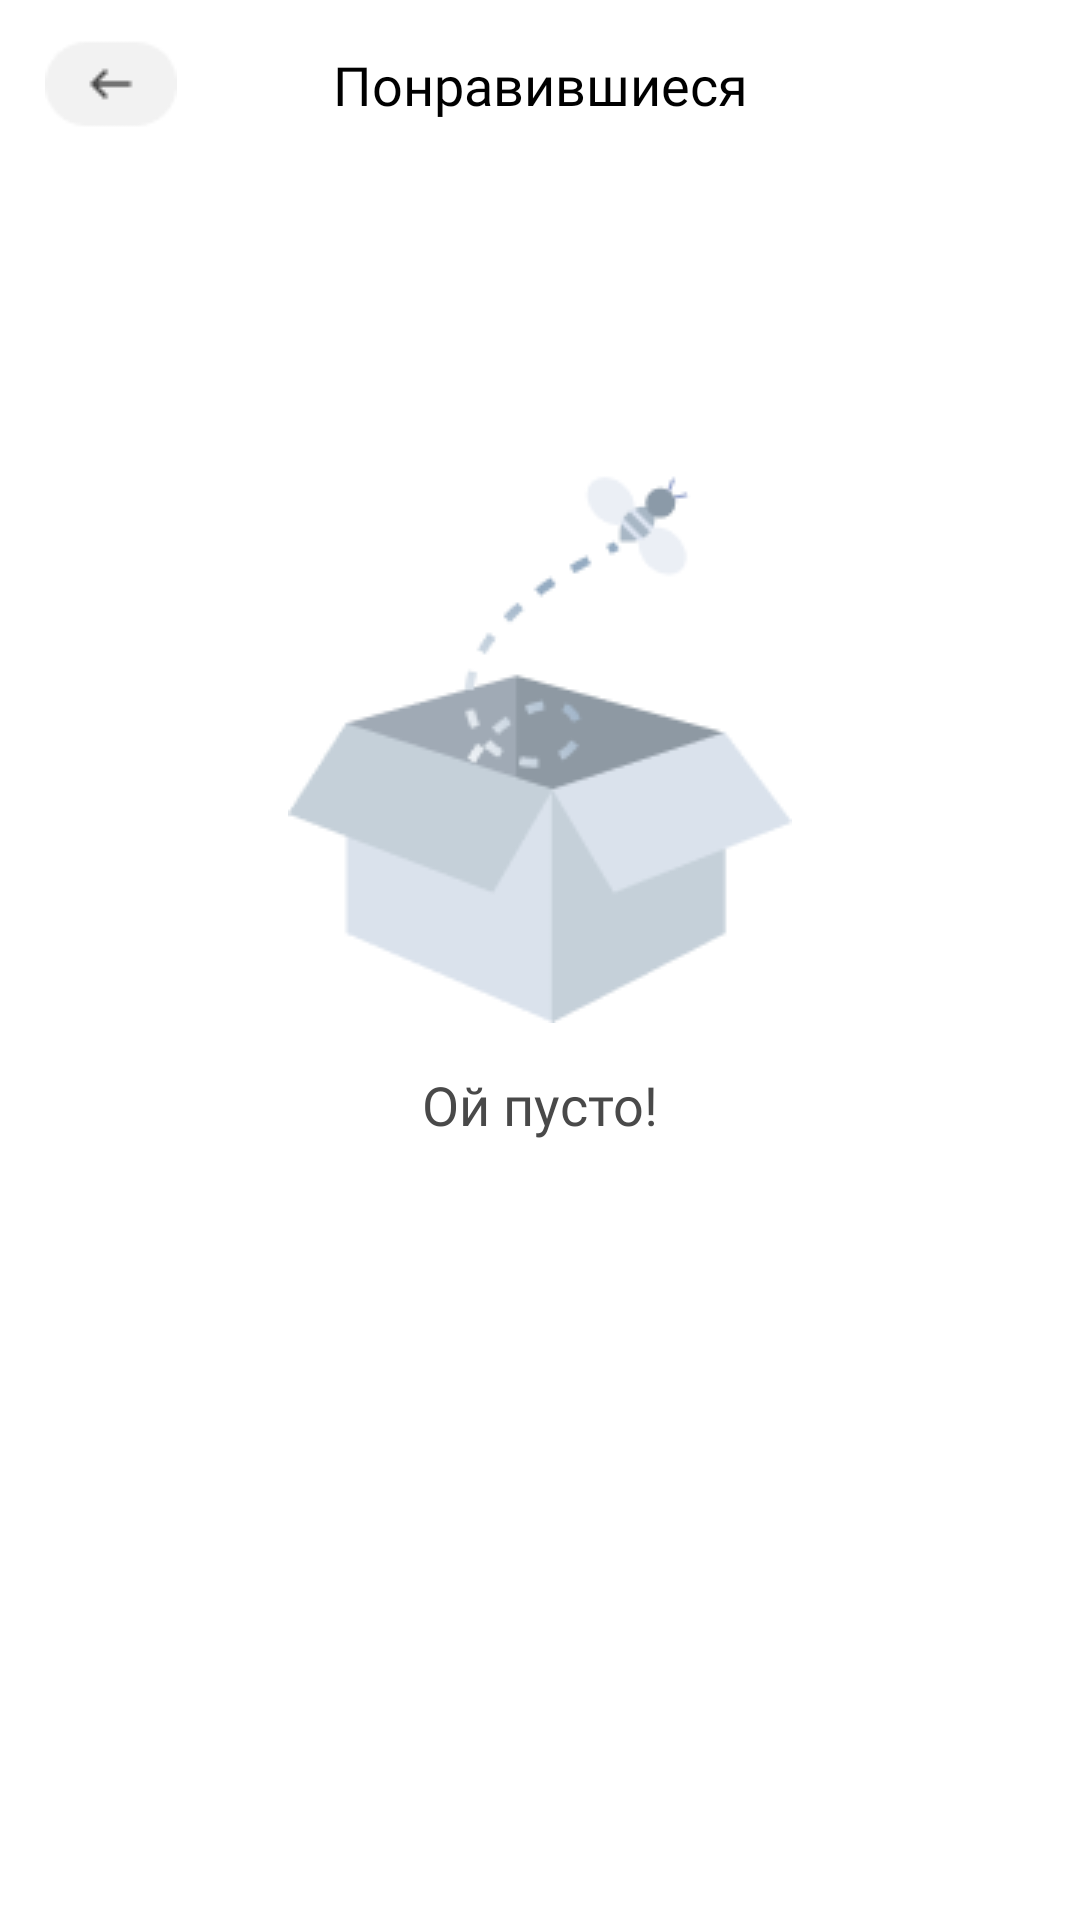

Write the Android layout XML for this screen, with the resource values it uses.
<!-- AndroidManifest.xml: application theme Theme.Neobis_Android_Chapter8 -->
<!-- res/layout/fragment_liked_products.xml -->
<?xml version="1.0" encoding="utf-8"?>
<androidx.constraintlayout.widget.ConstraintLayout xmlns:android="http://schemas.android.com/apk/res/android"
    xmlns:tools="http://schemas.android.com/tools"
    xmlns:app="http://schemas.android.com/apk/res-auto"
    android:layout_width="match_parent"
    android:layout_height="match_parent"
    tools:context=".view.products.LikedProductsFragment">

    <androidx.appcompat.widget.Toolbar
        android:id="@+id/tb_products"
        android:layout_width="match_parent"
        android:layout_height="wrap_content"
        android:background="@color/white"
        android:minHeight="?attr/actionBarSize"
        android:theme="?attr/actionBarTheme"
        app:layout_constraintEnd_toEndOf="parent"
        app:layout_constraintStart_toStartOf="parent"
        app:layout_constraintTop_toTopOf="parent" />

    <ImageView
        android:id="@+id/button_back"
        android:layout_width="wrap_content"
        android:layout_height="wrap_content"
        android:layout_marginStart="15dp"
        android:src="@drawable/button_back"
        app:layout_constraintBottom_toBottomOf="@+id/tb_products"
        app:layout_constraintStart_toStartOf="parent"
        app:layout_constraintTop_toTopOf="@+id/tb_products" />

    <TextView
        android:id="@+id/products_title"
        android:layout_width="wrap_content"
        android:layout_height="wrap_content"
        android:fontFamily="@font/gothampro_medium"
        android:text="@string/liked"
        android:textColor="@color/black"
        android:textSize="18sp"
        app:layout_constraintBottom_toBottomOf="@+id/tb_products"
        app:layout_constraintEnd_toEndOf="parent"
        app:layout_constraintStart_toStartOf="parent"
        app:layout_constraintTop_toTopOf="parent" />

    <androidx.recyclerview.widget.RecyclerView
        android:id="@+id/rv_likedProducts"
        android:layout_width="match_parent"
        android:layout_height="0dp"
        app:layout_constraintBottom_toBottomOf="parent"
        app:layout_constraintEnd_toEndOf="parent"
        app:layout_constraintHorizontal_bias="0.0"
        app:layout_constraintStart_toStartOf="parent"
        app:layout_constraintTop_toBottomOf="@+id/tb_products"
        app:layout_constraintVertical_bias="1.0" />

    <ImageView
        android:id="@+id/box_img"
        android:layout_width="wrap_content"
        android:layout_height="wrap_content"
        android:layout_marginTop="100dp"
        android:src="@drawable/box"
        app:layout_constraintEnd_toEndOf="parent"
        app:layout_constraintStart_toStartOf="parent"
        app:layout_constraintTop_toBottomOf="@+id/tb_products" />

    <TextView
        android:id="@+id/msg"
        android:layout_width="wrap_content"
        android:layout_height="wrap_content"
        android:layout_marginTop="15dp"
        android:fontFamily="@font/gothampro_medium"
        android:text="@string/empty"
        android:textColor="#494949"
        android:textSize="18sp"
        app:layout_constraintEnd_toEndOf="@+id/box_img"
        app:layout_constraintStart_toStartOf="@+id/box_img"
        app:layout_constraintTop_toBottomOf="@+id/box_img" />


</androidx.constraintlayout.widget.ConstraintLayout>
<!-- resources referenced by this layout -->
<resources>
  <color name="black">#FF000000</color>
  <color name="white">#FFFFFFFF</color>
  <!-- drawable box: png bitmap (drawable, 6077 bytes) -->
  <!-- drawable button_back: png bitmap (drawable, 793 bytes) -->
  <string name="empty">Ой пусто!</string>
  <string name="liked">Понравившиеся</string>
  <style name="Theme.Neobis_Android_Chapter8" parent="Theme.MaterialComponents.DayNight.DarkActionBar">
          
          <item name="colorPrimary">@color/purple_500</item>
          <item name="colorPrimaryVariant">@color/purple_700</item>
          <item name="colorOnPrimary">@color/white</item>
          
          <item name="colorSecondary">@color/teal_200</item>
          <item name="colorSecondaryVariant">@color/teal_700</item>
          <item name="colorOnSecondary">@color/black</item>
          
          <item name="android:statusBarColor">?attr/colorPrimaryVariant</item>
          
      </style>
  <color name="purple_500">#FF6200EE</color>
  <color name="purple_700">#FF3700B3</color>
  <color name="teal_200">#FF03DAC5</color>
  <color name="teal_700">#FF018786</color>
</resources>
